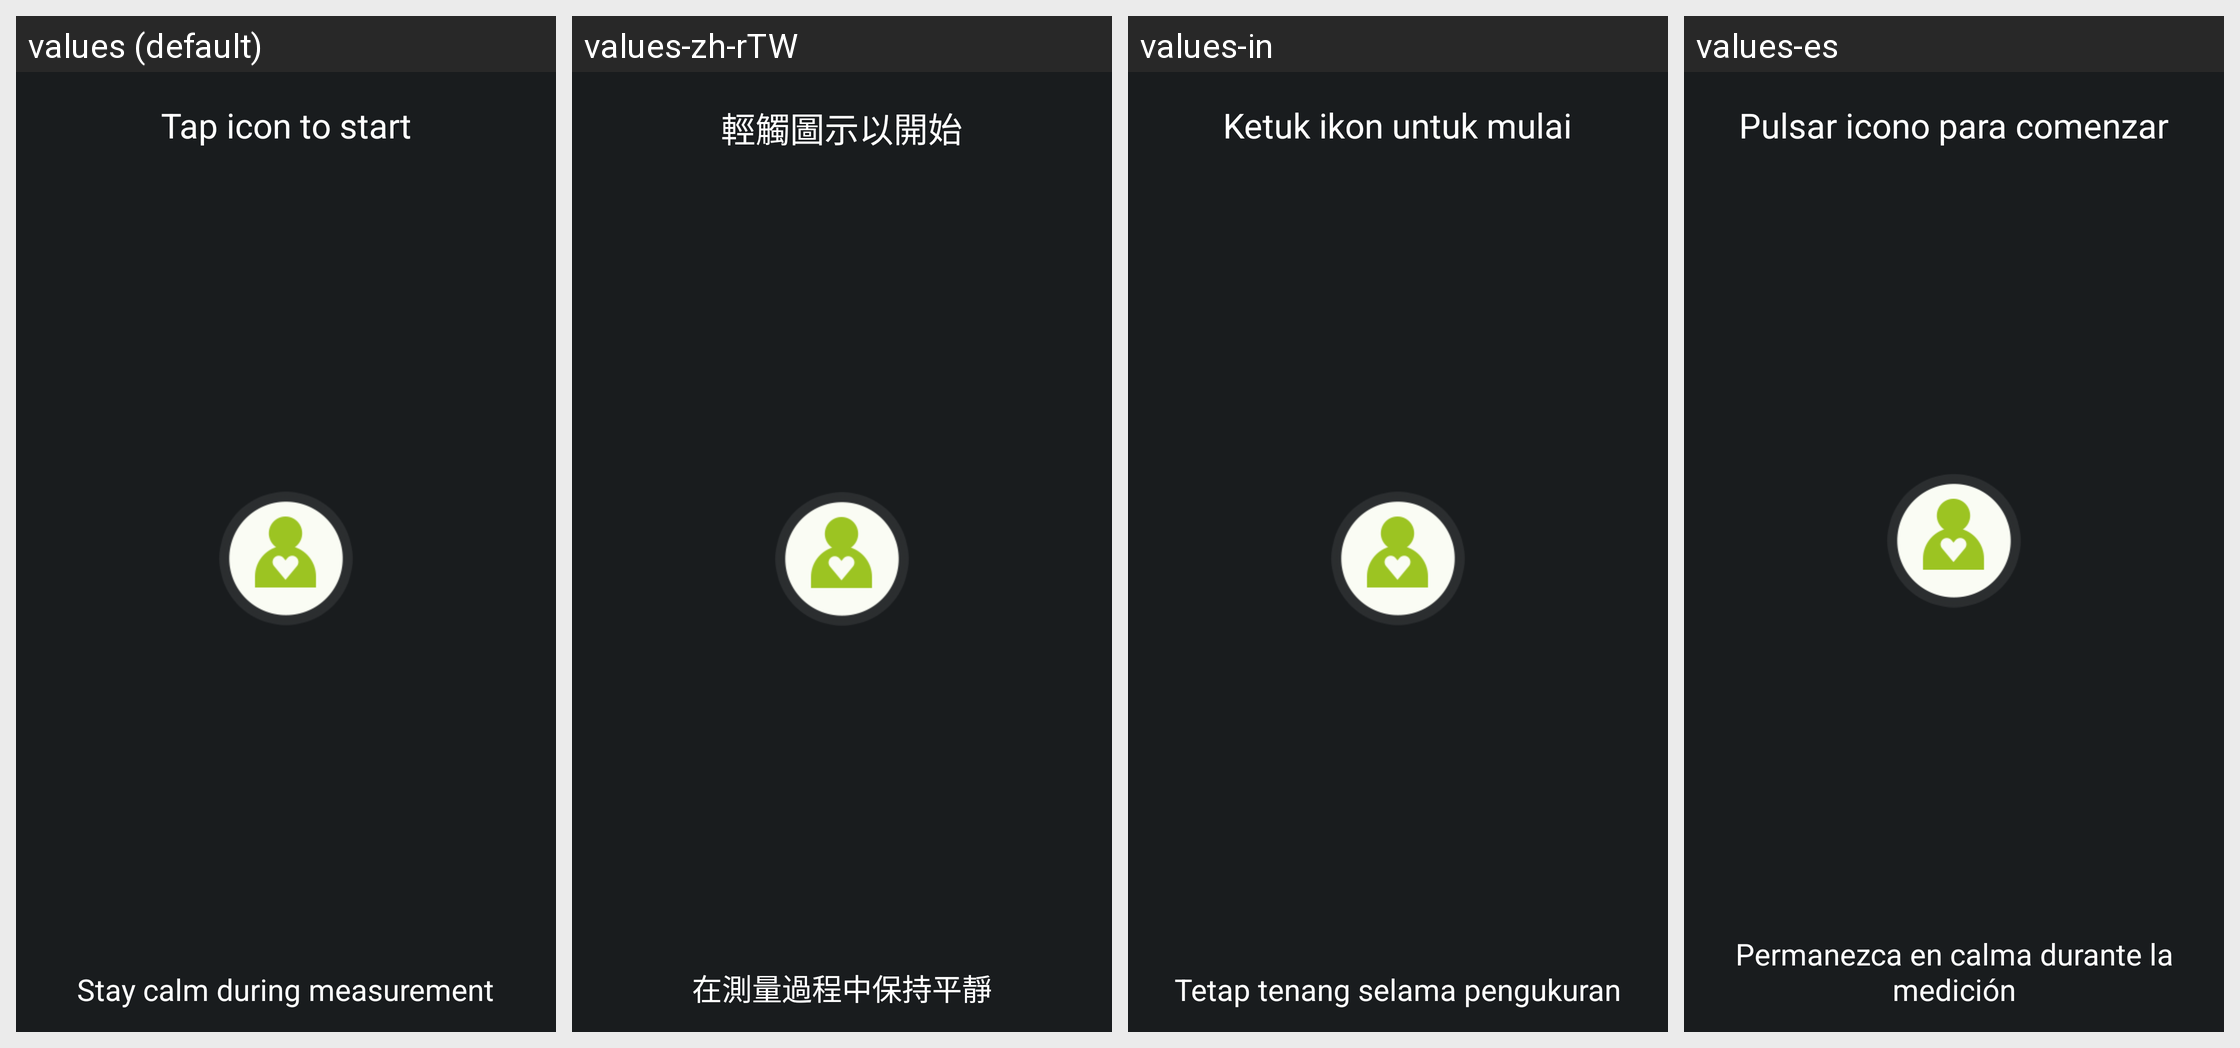

Here is an Android app screen in its default locale and in the app's own translations. Write out the translated-string differences for the strings that appear on this screen.
Android screen res/layout/start_measure_layout.xml rendered under 4 locales, left to right: values (default), values-zh-rTW, values-in, values-es. Device: Nexus 5 (rendered at 1080×1920; each locale shown at half size, 540×960, under a caption strip naming it); theme android:Theme.DeviceDefault.
Other locales in the repository, not shown: values-de, values-fr, values-it, values-ja, values-ko, values-nl, values-pl, values-pt-rBR, values-ru, values-th, values-zh-rCN, values-zh-rHK.
Strings drawn on this screen, with the default value and each locale's value (text and hints the layout hard-codes, and strings that could not be matched under every locale, appear in the picture but are not listed):

tap_to_start
  values: Tap icon to start
  values-zh-rTW: 輕觸圖示以開始
  values-in: Ketuk ikon untuk mulai
  values-es: Pulsar icono para comenzar

tap_message
  values: Stay calm during measurement
  values-zh-rTW: 在測量過程中保持平靜
  values-in: Tetap tenang selama pengukuran
  values-es: Permanezca en calma durante la medición
